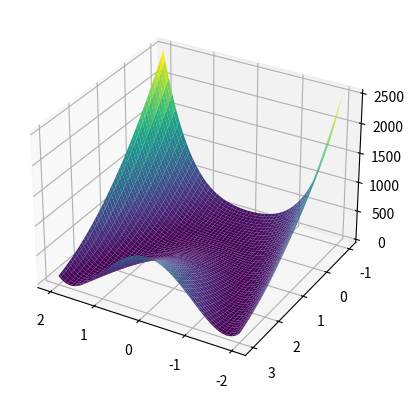

Reproduce this figure in Python.
import numpy as np
import matplotlib.pyplot as plt
import os 
import math

import numpy as np
import matplotlib.pyplot as plt
from mpl_toolkits.mplot3d import Axes3D

class Plot:
    def __init__(self, func):
        """Initialize with a callable function."""
        self.func = func

    def contour(self, x_range, y_range, resolution=100):
        """Plot a contour."""
        x = np.linspace(*x_range, resolution)
        y = np.linspace(*y_range, resolution)
        X, Y = np.meshgrid(x, y)
        Z = self.func(X, Y)
        plt.contour(X, Y, Z, levels=50, cmap='inferno')
        plt.colorbar()
        plt.show()

    def density_3d(self, x_range, y_range, resolution=100):
        """Plot a 3D density surface."""
        x = np.linspace(*x_range, resolution)
        y = np.linspace(*y_range, resolution)
        X, Y = np.meshgrid(x, y)
        Z = self.func(X, Y)
        fig = plt.figure()
        ax = fig.add_subplot(111, projection='3d')
        ax.plot_surface(X, Y, Z, cmap='viridis')
        ax.view_init(elev=30, azim=120)
        plt.show()

class Rosenbrock:

    name = "Rosenbrock's function"
    equation = r"$f(x, y) = (1 - x)^2 + 100(y - x^2)^2$"

    @staticmethod
    def function(x, y):
        return (1 - x)**2 + 100 * (y - x**2)**2
    
    @staticmethod
    def log_function(x, y):
        return np.log((1 - x)**2 + 100 * (y - x**2)**2)

    @staticmethod
    def gradient(x, y):
        dx = -2 * (1 - x) - 400 * x * (y - x**2)
        dy = 200 * (y - x**2)
        return np.array([dx, dy])

    @staticmethod
    def hessian(x, y):
        dxx = 2 - 400 * (y - 3 * x**2)
        dxy = -400 * x
        dyy = 200
        return np.array([[dxx, dxy], [dxy, dyy]])


class Himmelblau:

    name = "Himmelblau's function"
    equation = r"$f(x,y)=(x^2+y-11)^2 + (x + y^2 - 7)^2$"

    @staticmethod
    def function(x, y):
        return (x**2 + y - 11)**2 + (x + y**2 - 7)**2
    
    @staticmethod
    def log_function(x,y):
        return np.log((x**2 + y - 11)**2 + (x + y**2 - 7)**2)

    @staticmethod
    def gradient(x, y):
        dx = 4 * x * (x**2 + y - 11) + 2 * (x + y**2 - 7)
        dy = 2 * (x**2 + y - 11) + 4 * y * (x + y**2 - 7)
        return np.array([dx, dy])

    @staticmethod
    def hessian(x, y):
        dxx = 12 * x**2 + 4 * y - 42
        dxy = 4 * x + 4 * y
        dyy = 12 * y**2 + 4 * x - 26
        return np.array([[dxx, dxy], [dxy, dyy]])


# example usage
Plot(Rosenbrock.function).density_3d(x_range=[-2,2],y_range=[-1,3])
plt.close()
